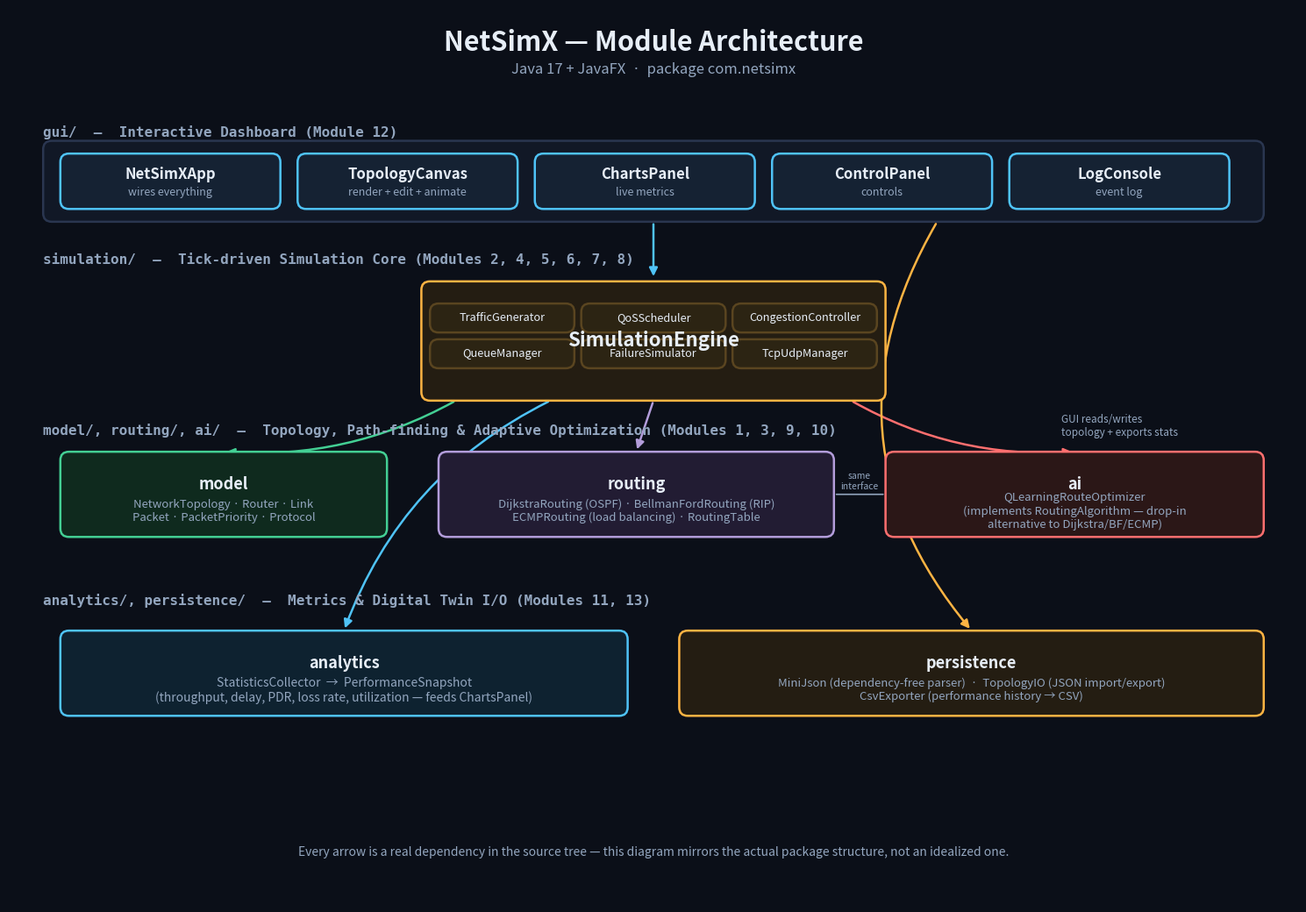

This figure's Python source: (Note: this script raises an exception after producing the figure.)
import matplotlib
matplotlib.use("Agg")
import matplotlib.pyplot as plt
import matplotlib.patches as mpatches
from matplotlib.patches import FancyBboxPatch, FancyArrowPatch
from matplotlib.lines import Line2D

BG = "#0b0f18"
PANEL = "#141b29"
BORDER = "#33415c"
TEXT = "#e7eef7"
SUBTEXT = "#93a6bf"
BLUE = "#4fc3f7"
GREEN = "#43cf94"
ORANGE = "#ffb443"
PURPLE = "#b39ddb"
RED = "#ff6f6f"

fig, ax = plt.subplots(figsize=(15, 10.5), dpi=160)
fig.patch.set_facecolor(BG)
ax.set_facecolor(BG)
ax.set_xlim(0, 1500)
ax.set_ylim(0, 1050)
ax.axis("off")

def box(x, y, w, h, label, sublabel=None, color=BORDER, fill=PANEL, fontsize=13, sub_fontsize=10, bold=True, text_color=TEXT):
    b = FancyBboxPatch((x, y), w, h, boxstyle="round,pad=0,rounding_size=10",
                        linewidth=1.8, edgecolor=color, facecolor=fill, zorder=3)
    ax.add_patch(b)
    if sublabel:
        ax.text(x + w/2, y + h*0.62, label, ha="center", va="center", color=text_color,
                 fontsize=fontsize, fontweight="bold" if bold else "normal", zorder=4)
        ax.text(x + w/2, y + h*0.30, sublabel, ha="center", va="center", color=SUBTEXT,
                 fontsize=sub_fontsize, zorder=4, wrap=True)
    else:
        ax.text(x + w/2, y + h/2, label, ha="center", va="center", color=text_color,
                 fontsize=fontsize, fontweight="bold" if bold else "normal", zorder=4)
    return (x, y, w, h)

def arrow(x1, y1, x2, y2, color=BLUE, style="-|>", lw=1.8, connectionstyle="arc3,rad=0.0"):
    a = FancyArrowPatch((x1, y1), (x2, y2), arrowstyle=style, mutation_scale=14,
                         color=color, linewidth=lw, zorder=2, connectionstyle=connectionstyle)
    ax.add_patch(a)

def section_label(x, y, text, color=SUBTEXT):
    ax.text(x, y, text, ha="left", va="center", color=color, fontsize=11.5,
             fontweight="bold", zorder=4, family="monospace")

# ---------------------------------------------------------------- #
# Title
# ---------------------------------------------------------------- #
ax.text(750, 1010, "NetSimX — Module Architecture", ha="center", va="center",
         color=TEXT, fontsize=22, fontweight="bold")
ax.text(750, 978, "Java 17 + JavaFX  ·  package com.netsimx", ha="center", va="center",
         color=SUBTEXT, fontsize=12)

# ---------------------------------------------------------------- #
# Layer 1: GUI (Module 12)
# ---------------------------------------------------------------- #
section_label(40, 905, "gui/  —  Interactive Dashboard (Module 12)")
gui_outer = box(40, 800, 1420, 95, "", fill="#111826", color="#2a3650")
gui_boxes = [
    ("NetSimXApp", "wires everything"),
    ("TopologyCanvas", "render + edit + animate"),
    ("ChartsPanel", "live metrics"),
    ("ControlPanel", "controls"),
    ("LogConsole", "event log"),
]
gx = 60
gw = (1420 - 40) / len(gui_boxes)
gui_centers = []
for name, sub in gui_boxes:
    box(gx, 815, gw - 20, 65, name, sub, color=BLUE, fill="#152233", fontsize=12, sub_fontsize=9)
    gui_centers.append(gx + (gw - 20) / 2)
    gx += gw

# ---------------------------------------------------------------- #
# Layer 2: Simulation Engine (core orchestrator)
# ---------------------------------------------------------------- #
section_label(40, 755, "simulation/  —  Tick-driven Simulation Core (Modules 2, 4, 5, 6, 7, 8)")
engine_x, engine_y, engine_w, engine_h = 480, 590, 540, 140
box(engine_x, engine_y, engine_w, engine_h, "SimulationEngine", None, color=ORANGE, fill="#241d12", fontsize=16)
sub_items = ["TrafficGenerator", "QoSScheduler", "CongestionController",
             "QueueManager", "FailureSimulator", "TcpUdpManager"]
cols = 3
sw, sh = 168, 34
start_x = engine_x + (engine_w - (cols*sw + (cols-1)*8)) / 2
start_y = engine_y + engine_h - 60
for i, item in enumerate(sub_items):
    r, c = divmod(i, cols)
    sx = start_x + c * (sw + 8)
    sy = start_y - r * (sh + 8)
    box(sx, sy, sw, sh, item, None, color="#5a4520", fill="#2c2413", fontsize=9.2, bold=False)

# arrow: GUI -> Engine
arrow(750, 800, 750, 733, color=BLUE)

# ---------------------------------------------------------------- #
# Layer 3: Model / Routing / AI  (Modules 1, 3, 9, 10)
# ---------------------------------------------------------------- #
section_label(40, 555, "model/, routing/, ai/  —  Topology, Path-finding & Adaptive Optimization (Modules 1, 3, 9, 10)")

model_box = box(60, 430, 380, 100, "model", "NetworkTopology · Router · Link\nPacket · PacketPriority · Protocol",
                 color=GREEN, fill="#0f2a1e", fontsize=13, sub_fontsize=9.5)

routing_box = box(500, 430, 460, 100, "routing", "DijkstraRouting (OSPF) · BellmanFordRouting (RIP)\nECMPRouting (load balancing) · RoutingTable",
                   color=PURPLE, fill="#221c33", fontsize=13, sub_fontsize=9.5)

ai_box = box(1020, 430, 440, 100, "ai", "QLearningRouteOptimizer\n(implements RoutingAlgorithm — drop-in\nalternative to Dijkstra/BF/ECMP)",
             color=RED, fill="#2b1717", fontsize=13, sub_fontsize=9.5)

# arrows: Engine -> Model / Routing / AI
arrow(engine_x + 40, engine_y, 250, 530, color=GREEN, connectionstyle="arc3,rad=-0.15")
arrow(engine_x + engine_w/2, engine_y, 730, 530, color=PURPLE)
arrow(engine_x + engine_w - 40, engine_y, 1240, 530, color=RED, connectionstyle="arc3,rad=0.15")
# routing/ai both implement RoutingAlgorithm -> shown as a dashed link
arrow(960, 480, 1020, 480, color=SUBTEXT, style="-", lw=1.2, connectionstyle="arc3,rad=0")
ax.text(990, 495, "same\ninterface", ha="center", va="center", color=SUBTEXT, fontsize=7.5, style="italic")

# ---------------------------------------------------------------- #
# Layer 4: Analytics & Persistence (Modules 11, 13)
# ---------------------------------------------------------------- #
section_label(40, 355, "analytics/, persistence/  —  Metrics & Digital Twin I/O (Modules 11, 13)")

analytics_box = box(60, 220, 660, 100, "analytics", "StatisticsCollector  →  PerformanceSnapshot\n(throughput, delay, PDR, loss rate, utilization — feeds ChartsPanel)",
                     color=BLUE, fill="#0e2230", fontsize=13, sub_fontsize=10)

persistence_box = box(780, 220, 680, 100, "persistence", "MiniJson (dependency-free parser)  ·  TopologyIO (JSON import/export)\nCsvExporter (performance history → CSV)",
                       color=ORANGE, fill="#241d12", fontsize=13, sub_fontsize=9.5)

arrow(engine_x + 150, engine_y, 390, 320, color=BLUE, connectionstyle="arc3,rad=0.2")
arrow(1080, 800, 1120, 320, color=ORANGE, connectionstyle="arc3,rad=0.35")
ax.text(1225, 560, "GUI reads/writes\ntopology + exports stats", ha="left", va="center",
         color=SUBTEXT, fontsize=8.5, style="italic")

# ---------------------------------------------------------------- #
# Bottom note
# ---------------------------------------------------------------- #
ax.text(750, 60, "Every arrow is a real dependency in the source tree — this diagram mirrors the actual package structure, not an idealized one.",
         ha="center", va="center", color=SUBTEXT, fontsize=10, style="italic")

plt.tight_layout()
plt.savefig("/home/claude/netsimx/docs/assets/architecture-diagram.png", facecolor=BG, bbox_inches="tight", pad_inches=0.3)
print("saved")
